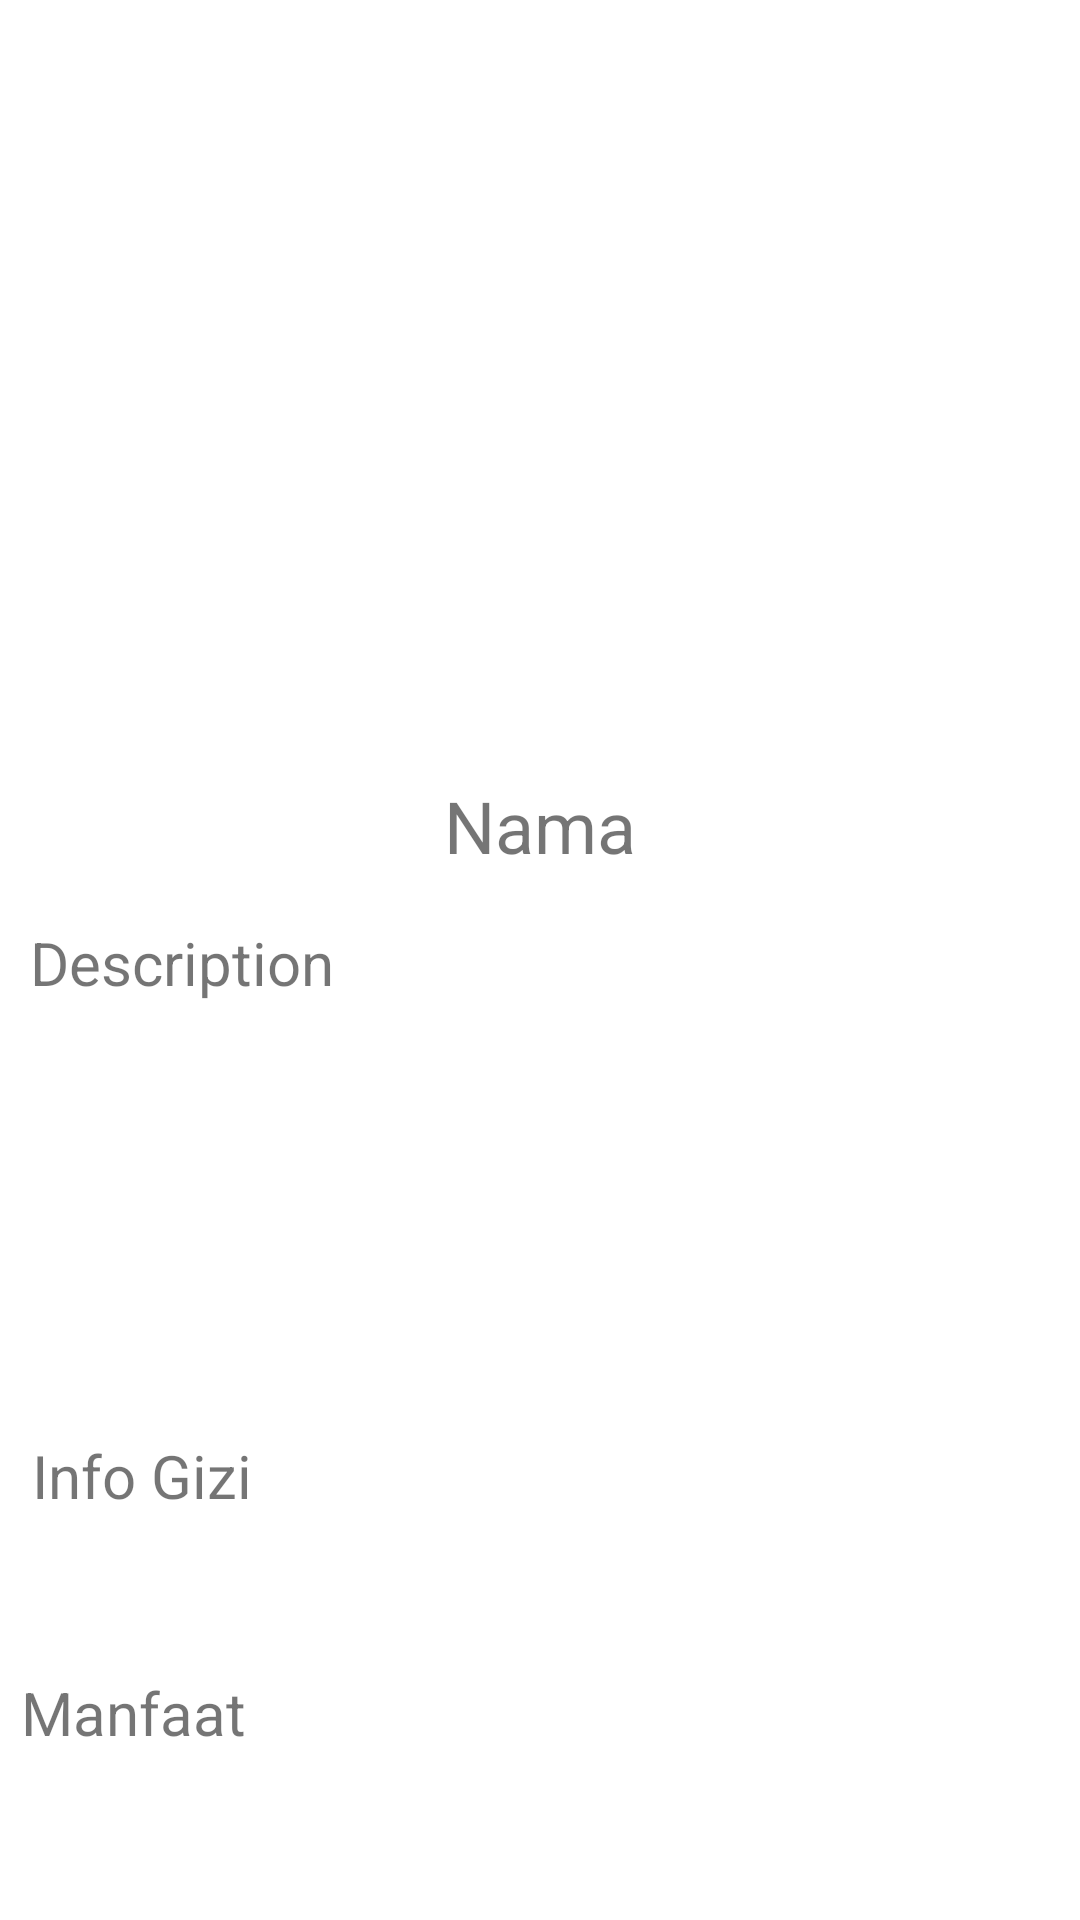

Produce the Android XML layout that renders to this screen, including the resource entries it uses.
<!-- AndroidManifest.xml: application theme Theme.BerBuah -->
<!-- res/layout/activity_detail.xml -->
<?xml version="1.0" encoding="utf-8"?>
<androidx.constraintlayout.widget.ConstraintLayout xmlns:android="http://schemas.android.com/apk/res/android"
    xmlns:app="http://schemas.android.com/apk/res-auto"
    xmlns:tools="http://schemas.android.com/tools"
    android:layout_width="match_parent"
    android:layout_height="match_parent">

    <ImageView
        android:id="@+id/imgStory"
        android:layout_width="290dp"
        android:layout_height="219dp"
        android:layout_marginStart="32dp"
        android:layout_marginTop="24dp"
        android:layout_marginEnd="32dp"
        android:contentDescription="@string/image_story"
        android:transitionName="image"
        app:layout_constraintEnd_toEndOf="parent"
        app:layout_constraintStart_toStartOf="parent"
        app:layout_constraintTop_toTopOf="parent"
        tools:srcCompat="@tools:sample/avatars" />

    <TextView
        android:id="@+id/tvName"
        android:layout_width="wrap_content"
        android:layout_height="wrap_content"
        android:layout_marginStart="32dp"
        android:layout_marginTop="16dp"
        android:layout_marginEnd="32dp"
        android:text="@string/name"
        android:transitionName="name"
        android:textSize="24sp"
        app:layout_constraintEnd_toEndOf="parent"
        app:layout_constraintStart_toStartOf="parent"
        app:layout_constraintTop_toBottomOf="@+id/imgStory" />

    <TextView
        android:id="@+id/tvDescription"
        android:layout_width="340dp"
        android:layout_height="155dp"
        android:layout_marginStart="32dp"
        android:layout_marginTop="16dp"
        android:layout_marginEnd="32dp"
        android:text="@string/description"
        android:textSize="20sp"
        android:transitionName="description"
        app:layout_constraintEnd_toEndOf="parent"
        app:layout_constraintStart_toStartOf="parent"
        app:layout_constraintTop_toBottomOf="@+id/tvName" />

    <TextView
        android:id="@+id/tvGizi"
        android:layout_width="339dp"
        android:layout_height="63dp"
        android:layout_marginStart="32dp"
        android:layout_marginTop="16dp"
        android:layout_marginEnd="32dp"
        android:text="Info Gizi"
        android:textSize="20sp"
        app:layout_constraintEnd_toEndOf="parent"
        app:layout_constraintStart_toStartOf="parent"
        app:layout_constraintTop_toBottomOf="@+id/tvDescription" />

    <TextView
        android:id="@+id/textView2"
        android:layout_width="346dp"
        android:layout_height="113dp"
        android:layout_marginStart="32dp"
        android:layout_marginTop="16dp"
        android:layout_marginEnd="32dp"
        android:text="Manfaat"
        android:textSize="20sp"
        app:layout_constraintEnd_toEndOf="parent"
        app:layout_constraintStart_toStartOf="parent"
        app:layout_constraintTop_toBottomOf="@+id/tvGizi" />


</androidx.constraintlayout.widget.ConstraintLayout>
<!-- resources referenced by this layout -->
<resources>
  <string name="description">Description</string>
  <string name="image_story">Image Story</string>
  <string name="name">Nama</string>
  <style name="Theme.BerBuah" parent="Theme.MaterialComponents.DayNight.DarkActionBar">
          
          <item name="colorPrimary">@color/white</item>
          <item name="colorPrimaryVariant">@color/purple_700</item>
          <item name="colorOnPrimary">@color/white</item>
          
          <item name="colorSecondary">@color/teal_200</item>
          <item name="colorSecondaryVariant">@color/teal_700</item>
          <item name="colorOnSecondary">@color/black</item>
          
          <item name="android:statusBarColor" tools:targetApi="l">?attr/colorPrimaryVariant</item>
          
      </style>
  <color name="white">#FFFFFFFF</color>
  <color name="purple_700">#FF3700B3</color>
  <color name="teal_200">#FF03DAC5</color>
  <color name="teal_700">#FF018786</color>
  <color name="black">#FF000000</color>
</resources>
